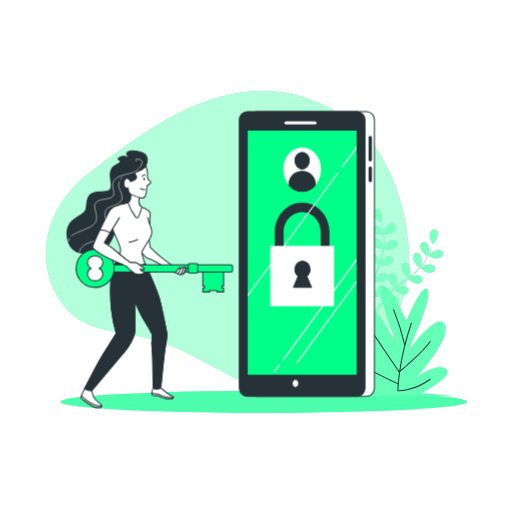
t = 0.00 s
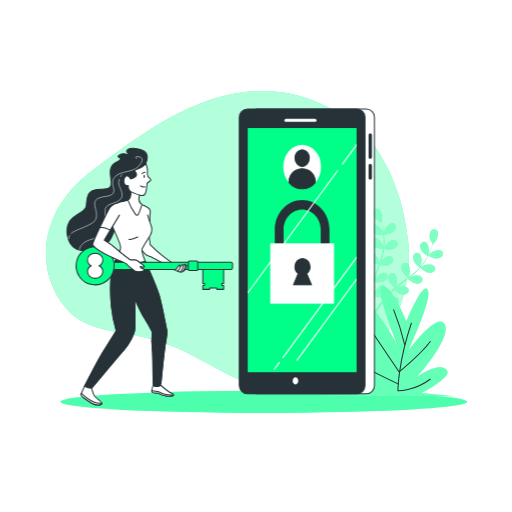
t = 0.38 s
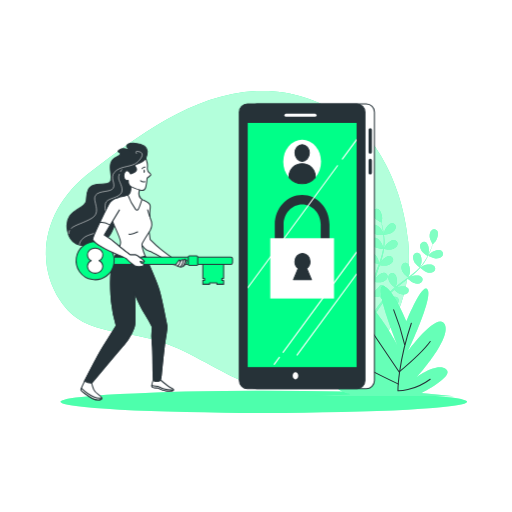
t = 1.13 s
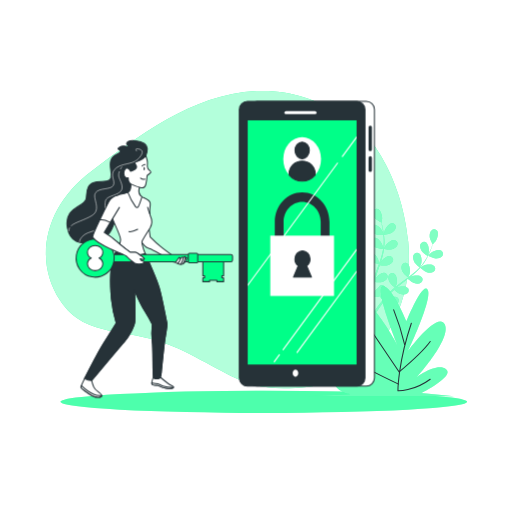
t = 1.50 s
t = 1.88 s: frame unchanged from t = 1.13 s, image omitted
t = 2.63 s: frame unchanged from t = 0.38 s, image omitted

The animated SVG that drew these frames (rendered in a browser with its animation timeline set to each time). Animation: 1 CSS @keyframes rule; one cycle of 3.00 s, repeats indefinitely.

<svg class="animated" id="freepik_stories-login" xmlns="http://www.w3.org/2000/svg" viewBox="0 0 500 500" version="1.1" xmlns:xlink="http://www.w3.org/1999/xlink" xmlns:svgjs="http://svgjs.com/svgjs"><style>svg#freepik_stories-login:not(.animated) .animable {opacity: 0;}svg#freepik_stories-login.animated #freepik--Device--inject-2 {animation: 3s Infinite  linear floating;animation-delay: 0s;}svg#freepik_stories-login.animated #freepik--Character--inject-2 {animation: 3s Infinite  linear floating;animation-delay: 0s;}            @keyframes floating {                0% {                    opacity: 1;                    transform: translateY(0px);                }                50% {                    transform: translateY(-10px);                }                100% {                    opacity: 1;                    transform: translateY(0px);                }            }        </style><g id="freepik--background-simple--inject-2" class="animable" style="transform-origin: 222.08px 234.005px;"><path d="M356.39,130.86s-40.26-44.11-104-42S134.28,133.71,89.33,167.15s-57,85.38-30.87,125.93,67.77,23.48,120.78,49.8,63.08,41.27,122.13,34.87,104-71.86,97.3-141.59S356.39,130.86,356.39,130.86Z" style="fill: #00FF88; transform-origin: 222.08px 234.005px;" id="el3om7r4ppdwx" class="animable"></path><g id="ele7cv4bnvmz"><path d="M356.39,130.86s-40.26-44.11-104-42S134.28,133.71,89.33,167.15s-57,85.38-30.87,125.93,67.77,23.48,120.78,49.8,63.08,41.27,122.13,34.87,104-71.86,97.3-141.59S356.39,130.86,356.39,130.86Z" style="fill: rgb(255, 255, 255); opacity: 0.7; transform-origin: 222.08px 234.005px;" class="animable" id="elt62gbvfc19k"></path></g></g><g id="freepik--Floor--inject-2" class="animable" style="transform-origin: 257.62px 392.44px;"><ellipse cx="257.62" cy="392.44" rx="198.52" ry="10.83" style="fill: #00FF88; transform-origin: 257.62px 392.44px;" id="ell0cukkmgbx" class="animable"></ellipse><g id="el3qy2u6zzwz3"><ellipse cx="257.62" cy="392.44" rx="198.52" ry="10.83" style="fill: rgb(255, 255, 255); opacity: 0.3; transform-origin: 257.62px 392.44px;" class="animable" id="eljnp2t1bvmd"></ellipse></g></g><g id="freepik--Plants--inject-2" class="animable" style="transform-origin: 371.97px 295.449px;"><path d="M374.94,229.2c-.06,0,.69-3.73.77-4,.86-2.66,4.1-7.3,7.23-7.29a3.71,3.71,0,0,1,3.57,4.21c-.23,2.21-2.21,4.08-4,5.17C380.41,228.6,374.94,229.2,374.94,229.2Z" style="fill: #00FF88; transform-origin: 380.74px 223.555px;" id="elcmiuk26bcy5" class="animable"></path><path d="M368.87,204.09c2.95,1.06,4.42,6.52,4.32,9.32,0,.24-.56,4-.61,4l-.06,0c.23.86.48,1.79.73,2.8.44,1.88.92,4,1.29,6.36a65.81,65.81,0,0,1,.84,7.65,48.31,48.31,0,0,1-.29,8.6.3.3,0,0,0,0,.1c.39-.83,1.54-3.13,1.65-3.3,1.54-2.34,5.88-6,8.91-5.12a3.71,3.71,0,0,1,2.32,5c-.8,2.06-3.2,3.35-5.21,3.92-2.27.65-7.33-.12-7.73-.18a64.94,64.94,0,0,1-1.86,8.56q-.7,2.46-1.52,4.92c.35-.71.68-1.34.73-1.43,1.54-2.34,5.88-6,8.91-5.13a3.7,3.7,0,0,1,2.32,5c-.8,2.07-3.2,3.35-5.21,3.93s-6.37,0-7.51-.15c-.21.62-.42,1.25-.64,1.87-1,3-2.08,6-3,8.94-.33,1-.62,2.08-.91,3.12.32-.63.59-1.16.64-1.23,1.53-2.34,5.88-6,8.9-5.13a3.72,3.72,0,0,1,2.33,5c-.8,2.06-3.21,3.35-5.22,3.92s-5.94.07-7.3-.12c-.27,1.08-.53,2.15-.74,3.2-.13.72-.3,1.41-.39,2.14s-.2,1.44-.3,2.14c-.14,1.37-.3,2.79-.4,4.13-.08.93-.14,1.82-.2,2.71.31-1,1-3.06,1.05-3.23a14.5,14.5,0,0,1,4.8-5.46,3.85,3.85,0,0,1,.41-.71,3.71,3.71,0,0,1,5.45-.86c2.38,2,1.78,7.68.69,10.26-.06.15-.95,1.72-1.52,2.7.43-.52.83-1,1.28-1.58.87-1.06,1.77-2.1,2.73-3.22l1.47-1.59c.48-.55,1.06-1.06,1.59-1.59,1.25-1.21,2.58-2.38,3.95-3.53-.94-.76-4.21-3.53-5.15-5.41s-1.61-4.51-.63-6.49a3.71,3.71,0,0,1,5.27-1.67c2.65,1.66,2.92,7.31,2.23,10,0,.17-.76,2.06-1.17,3.09.83-.68,1.65-1.37,2.51-2,2.48-1.92,5.05-3.78,7.6-5.65l2.33-1.73c-.33-.27-4.29-3.47-5.35-5.57-.93-1.87-1.61-4.51-.63-6.5a3.72,3.72,0,0,1,5.27-1.67c2.65,1.67,2.92,7.32,2.23,10-.05.21-1.08,2.93-1.38,3.61,1.71-1.28,3.4-2.56,5-3.89a64.73,64.73,0,0,0,6.2-5.78c-.15-.12-4.3-3.44-5.38-5.6-.94-1.87-1.61-4.51-.63-6.49a3.7,3.7,0,0,1,5.26-1.67c2.66,1.66,2.93,7.31,2.24,10-.05.17-.83,2.25-1.23,3.23l.16.09a47.88,47.88,0,0,0,5.09-6.84c.83-1.32,1.56-2.63,2.24-3.93-.84-.54-4.63-3-5.82-4.88s-2.09-4.3-1.34-6.38a3.71,3.71,0,0,1,5-2.24c2.83,1.36,3.71,6.95,3.32,9.72,0,.15-.4,1.66-.69,2.76.29-.59.61-1.19.88-1.76,1-2.14,1.85-4.16,2.55-6,.4-1,.73-2,1-2.83-.55-1-2.69-4.85-2.9-7s.13-4.79,1.76-6.29a3.71,3.71,0,0,1,5.51.35c1.88,2.51.09,7.87-1.53,10.16-.14.19-2.69,3-2.72,3l0-.06c-.28.85-.58,1.76-.94,2.74-.66,1.81-1.44,3.86-2.42,6a66.87,66.87,0,0,1-3.53,6.84,48.53,48.53,0,0,1-5,7l-.07.08c.78-.49,3-1.76,3.19-1.84,2.58-1.1,8.2-1.73,10.26.64a3.72,3.72,0,0,1-.82,5.46c-1.81,1.28-4.53,1-6.52.39-2.25-.71-6-4.14-6.35-4.41a64.86,64.86,0,0,1-6.27,6.11c-1.3,1.12-2.63,2.2-4,3.26.69-.39,1.31-.74,1.4-.78,2.57-1.1,8.19-1.73,10.25.64a3.71,3.71,0,0,1-.82,5.46c-1.8,1.28-4.52,1-6.51.39s-5.32-3.49-6.18-4.26l-1.57,1.21c-2.52,1.93-5,3.84-7.45,5.79-.85.69-1.66,1.4-2.48,2.1.62-.35,1.13-.64,1.22-.67,2.57-1.11,8.19-1.73,10.25.63a3.7,3.7,0,0,1-.82,5.46c-1.81,1.28-4.52,1-6.51.4s-5-3.22-6-4.13c-.81.75-1.63,1.49-2.38,2.26-.51.53-1,1-1.5,1.57s-1,1.08-1.44,1.62c-.87,1.06-1.78,2.16-2.61,3.22-.58.73-1.12,1.44-1.66,2.15.83-.69,2.51-2,2.66-2.11,2.37-1.48,7.83-2.95,10.23-.93a3.72,3.72,0,0,1,0,5.53c-1.59,1.53-4.31,1.7-6.37,1.38-2.28-.36-6.4-3-6.91-3.38-.9,1.18-1.76,2.34-2.56,3.45-2.77,3.83-4.93,7.12-6.41,9.45l-.15.23-1.92-.93c.1-.15.2-.29.3-.45,1.55-2.32,3.81-5.6,6.69-9.41.91-1.2,1.9-2.47,2.93-3.77a40,40,0,0,1-3-3.68c-2.21.86-6.8.9-7.39.9-.09,1.48-.17,2.92-.23,4.28-.2,4.73-.18,8.67-.13,11.42v.33l-2.11-1c0-2.73.11-6.44.39-10.81.09-1.51.22-3.12.37-4.76-.59-.15-5.36-1.38-7.16-2.82-1.63-1.3-3.35-3.42-3.29-5.63a3.7,3.7,0,0,1,4.08-3.72c3.11.4,5.71,5.42,6.23,8.17,0,.16.16,2,.22,3.1.07-.68.12-1.33.19-2,.14-1.37.32-2.74.51-4.21.11-.7.23-1.41.34-2.13s.3-1.46.45-2.2c.38-1.7.84-3.41,1.35-5.12-1.2-.13-5.45-.63-7.28-1.67s-3.83-2.88-4.1-5.07a3.7,3.7,0,0,1,3.47-4.3c3.13-.08,6.47,4.49,7.39,7.13.06.17.51,2.14.73,3.23.32-1,.62-2.06,1-3.08,1-3,2.13-5.94,3.23-8.91.34-.91.66-1.82,1-2.72-.43,0-5.5-.53-7.54-1.7-1.81-1-3.83-2.88-4.11-5.07a3.72,3.72,0,0,1,3.47-4.3c3.14-.08,6.48,4.49,7.4,7.13.07.2.71,3,.84,3.77.72-2,1.43-4,2-6a64.85,64.85,0,0,0,2-8.24c-.2,0-5.5-.5-7.58-1.7-1.82-1-3.84-2.88-4.11-5.07a3.72,3.72,0,0,1,3.47-4.3c3.13-.07,6.47,4.49,7.39,7.13.06.18.55,2.34.76,3.37h.18a47.86,47.86,0,0,0,.48-8.51c0-1.57-.15-3.06-.3-4.52-1,0-5.54,0-7.54-.86s-4.13-2.44-4.65-4.59a3.71,3.71,0,0,1,3-4.65c3.11-.42,6.93,3.75,8.14,6.28.06.14.58,1.61.93,2.68-.07-.65-.14-1.33-.23-1.95-.31-2.35-.75-4.49-1.15-6.37-.24-1.07-.47-2-.7-2.93-1-.5-4.92-2.56-6.27-4.23s-2.53-4.06-2-6.21A3.71,3.71,0,0,1,368.87,204.09Z" style="fill: #00FF88; transform-origin: 389.517px 255.664px;" id="el3vilszgls7" class="animable"></path><path d="M425.55,252.42c-2.45-.1-7.35-2.61-7.35-2.62s2.63-2.72,2.82-2.87c2.19-1.75,7.45-3.83,10.06-2.1a3.72,3.72,0,0,1,.65,5.49C430.33,252,427.64,252.5,425.55,252.42Z" style="fill: #00FF88; transform-origin: 425.426px 248.304px;" id="elyj2kz606lub" class="animable"></path><g id="elv9bjjtxifm8"><g style="opacity: 0.5; transform-origin: 391.986px 255.664px;" class="animable" id="el6xdzfhmvexb"><path d="M374.94,229.2c-.06,0,.69-3.73.77-4,.86-2.66,4.1-7.3,7.23-7.29a3.71,3.71,0,0,1,3.57,4.21c-.23,2.21-2.21,4.08-4,5.17C380.41,228.6,374.94,229.2,374.94,229.2Z" style="fill: rgb(255, 255, 255); transform-origin: 380.74px 223.555px;" id="el6uxkkhydhql" class="animable"></path><path d="M368.87,204.09c2.95,1.06,4.42,6.52,4.32,9.32,0,.24-.56,4-.61,4l-.06,0c.23.86.48,1.79.73,2.8.44,1.88.92,4,1.29,6.36a65.81,65.81,0,0,1,.84,7.65,48.31,48.31,0,0,1-.29,8.6.3.3,0,0,0,0,.1c.39-.83,1.54-3.13,1.65-3.3,1.54-2.34,5.88-6,8.91-5.12a3.71,3.71,0,0,1,2.32,5c-.8,2.06-3.2,3.35-5.21,3.92-2.27.65-7.33-.12-7.73-.18a64.94,64.94,0,0,1-1.86,8.56q-.7,2.46-1.52,4.92c.35-.71.68-1.34.73-1.43,1.54-2.34,5.88-6,8.91-5.13a3.7,3.7,0,0,1,2.32,5c-.8,2.07-3.2,3.35-5.21,3.93s-6.37,0-7.51-.15c-.21.62-.42,1.25-.64,1.87-1,3-2.08,6-3,8.94-.33,1-.62,2.08-.91,3.12.32-.63.59-1.16.64-1.23,1.53-2.34,5.88-6,8.9-5.13a3.72,3.72,0,0,1,2.33,5c-.8,2.06-3.21,3.35-5.22,3.92s-5.94.07-7.3-.12c-.27,1.08-.53,2.15-.74,3.2-.13.72-.3,1.41-.39,2.14s-.2,1.44-.3,2.14c-.14,1.37-.3,2.79-.4,4.13-.08.93-.14,1.82-.2,2.71.31-1,1-3.06,1.05-3.23a14.5,14.5,0,0,1,4.8-5.46,3.85,3.85,0,0,1,.41-.71,3.71,3.71,0,0,1,5.45-.86c2.38,2,1.78,7.68.69,10.26-.06.15-.95,1.72-1.52,2.7.43-.52.83-1,1.28-1.58.87-1.06,1.77-2.1,2.73-3.22l1.47-1.59c.48-.55,1.06-1.06,1.59-1.59,1.25-1.21,2.58-2.38,3.95-3.53-.94-.76-4.21-3.53-5.15-5.41s-1.61-4.51-.63-6.49a3.71,3.71,0,0,1,5.27-1.67c2.65,1.66,2.92,7.31,2.23,10,0,.17-.76,2.06-1.17,3.09.83-.68,1.65-1.37,2.51-2,2.48-1.92,5.05-3.78,7.6-5.65l2.33-1.73c-.33-.27-4.29-3.47-5.35-5.57-.93-1.87-1.61-4.51-.63-6.5a3.72,3.72,0,0,1,5.27-1.67c2.65,1.67,2.92,7.32,2.23,10-.05.21-1.08,2.93-1.38,3.61,1.71-1.28,3.4-2.56,5-3.89a64.73,64.73,0,0,0,6.2-5.78c-.15-.12-4.3-3.44-5.38-5.6-.94-1.87-1.61-4.51-.63-6.49a3.7,3.7,0,0,1,5.26-1.67c2.66,1.66,2.93,7.31,2.24,10-.05.17-.83,2.25-1.23,3.23l.16.09a47.88,47.88,0,0,0,5.09-6.84c.83-1.32,1.56-2.63,2.24-3.93-.84-.54-4.63-3-5.82-4.88s-2.09-4.3-1.34-6.38a3.71,3.71,0,0,1,5-2.24c2.83,1.36,3.71,6.95,3.32,9.72,0,.15-.4,1.66-.69,2.76.29-.59.61-1.19.88-1.76,1-2.14,1.85-4.16,2.55-6,.4-1,.73-2,1-2.83-.55-1-2.69-4.85-2.9-7s.13-4.79,1.76-6.29a3.71,3.71,0,0,1,5.51.35c1.88,2.51.09,7.87-1.53,10.16-.14.19-2.69,3-2.72,3l0-.06c-.28.85-.58,1.76-.94,2.74-.66,1.81-1.44,3.86-2.42,6a66.87,66.87,0,0,1-3.53,6.84,48.53,48.53,0,0,1-5,7l-.07.08c.78-.49,3-1.76,3.19-1.84,2.58-1.1,8.2-1.73,10.26.64a3.72,3.72,0,0,1-.82,5.46c-1.81,1.28-4.53,1-6.52.39-2.25-.71-6-4.14-6.35-4.41a64.86,64.86,0,0,1-6.27,6.11c-1.3,1.12-2.63,2.2-4,3.26.69-.39,1.31-.74,1.4-.78,2.57-1.1,8.19-1.73,10.25.64a3.71,3.71,0,0,1-.82,5.46c-1.8,1.28-4.52,1-6.51.39s-5.32-3.49-6.18-4.26l-1.57,1.21c-2.52,1.93-5,3.84-7.45,5.79-.85.69-1.66,1.4-2.48,2.1.62-.35,1.13-.64,1.22-.67,2.57-1.11,8.19-1.73,10.25.63a3.7,3.7,0,0,1-.82,5.46c-1.81,1.28-4.52,1-6.51.4s-5-3.22-6-4.13c-.81.75-1.63,1.49-2.38,2.26-.51.53-1,1-1.5,1.57s-1,1.08-1.44,1.62c-.87,1.06-1.78,2.16-2.61,3.22-.58.73-1.12,1.44-1.66,2.15.83-.69,2.51-2,2.66-2.11,2.37-1.48,7.83-2.95,10.23-.93a3.72,3.72,0,0,1,0,5.53c-1.59,1.53-4.31,1.7-6.37,1.38-2.28-.36-6.4-3-6.91-3.38-.9,1.18-1.76,2.34-2.56,3.45-2.77,3.83-4.93,7.12-6.41,9.45l-.15.23-1.92-.93c.1-.15.2-.29.3-.45,1.55-2.32,3.81-5.6,6.69-9.41.91-1.2,1.9-2.47,2.93-3.77a40,40,0,0,1-3-3.68c-2.21.86-6.8.9-7.39.9-.09,1.48-.17,2.92-.23,4.28-.2,4.73-.18,8.67-.13,11.42v.33l-2.11-1c0-2.73.11-6.44.39-10.81.09-1.51.22-3.12.37-4.76-.59-.15-5.36-1.38-7.16-2.82-1.63-1.3-3.35-3.42-3.29-5.63a3.7,3.7,0,0,1,4.08-3.72c3.11.4,5.71,5.42,6.23,8.17,0,.16.16,2,.22,3.1.07-.68.12-1.33.19-2,.14-1.37.32-2.74.51-4.21.11-.7.23-1.41.34-2.13s.3-1.46.45-2.2c.38-1.7.84-3.41,1.35-5.12-1.2-.13-5.45-.63-7.28-1.67s-3.83-2.88-4.1-5.07a3.7,3.7,0,0,1,3.47-4.3c3.13-.08,6.47,4.49,7.39,7.13.06.17.51,2.14.73,3.23.32-1,.62-2.06,1-3.08,1-3,2.13-5.94,3.23-8.91.34-.91.66-1.82,1-2.72-.43,0-5.5-.53-7.54-1.7-1.81-1-3.83-2.88-4.11-5.07a3.72,3.72,0,0,1,3.47-4.3c3.14-.08,6.48,4.49,7.4,7.13.07.2.71,3,.84,3.77.72-2,1.43-4,2-6a64.85,64.85,0,0,0,2-8.24c-.2,0-5.5-.5-7.58-1.7-1.82-1-3.84-2.88-4.11-5.07a3.72,3.72,0,0,1,3.47-4.3c3.13-.07,6.47,4.49,7.39,7.13.06.18.55,2.34.76,3.37h.18a47.86,47.86,0,0,0,.48-8.51c0-1.57-.15-3.06-.3-4.52-1,0-5.54,0-7.54-.86s-4.13-2.44-4.65-4.59a3.71,3.71,0,0,1,3-4.65c3.11-.42,6.93,3.75,8.14,6.28.06.14.58,1.61.93,2.68-.07-.65-.14-1.33-.23-1.95-.31-2.35-.75-4.49-1.15-6.37-.24-1.07-.47-2-.7-2.93-1-.5-4.92-2.56-6.27-4.23s-2.53-4.06-2-6.21A3.71,3.71,0,0,1,368.87,204.09Z" style="fill: rgb(255, 255, 255); transform-origin: 389.517px 255.664px;" id="el8b5u9e08lrl" class="animable"></path><path d="M425.55,252.42c-2.45-.1-7.35-2.61-7.35-2.62s2.63-2.72,2.82-2.87c2.19-1.75,7.45-3.83,10.06-2.1a3.72,3.72,0,0,1,.65,5.49C430.33,252,427.64,252.5,425.55,252.42Z" style="fill: rgb(255, 255, 255); transform-origin: 425.426px 248.304px;" id="elkkq323bmjs" class="animable"></path></g></g><path d="M396.94,313.78s-14.87-35.85-23.19-34.29S388,336.63,388,336.63s-26.16-49.35-44-49.35,6.54,54.55,29.13,72.73c0,0-35.67-38.44-56.48-30.13s41.62,47.27,41.62,47.27-36.27-11.43-32.11-2.6,15.46,10.39,15.46,10.39l-41,2.08H443.32l-32.11-3.12s33.3-16.62,24.38-23.37-28.54,7.79-28.54,7.79,33.89-37.4,27.35-51.43-35.68,25.46-35.68,25.46,23.79-50.39,19-59.22S396.94,313.78,396.94,313.78Z" style="fill: #00FF88; transform-origin: 371.97px 333.23px;" id="elgi8ldyctgn9" class="animable"></path><g id="elp0fd8wplea"><path d="M396.94,313.78s-14.87-35.85-23.19-34.29S388,336.63,388,336.63s-26.16-49.35-44-49.35,6.54,54.55,29.13,72.73c0,0-35.67-38.44-56.48-30.13s41.62,47.27,41.62,47.27-36.27-11.43-32.11-2.6,15.46,10.39,15.46,10.39l-41,2.08H443.32l-32.11-3.12s33.3-16.62,24.38-23.37-28.54,7.79-28.54,7.79,33.89-37.4,27.35-51.43-35.68,25.46-35.68,25.46,23.79-50.39,19-59.22S396.94,313.78,396.94,313.78Z" style="fill: rgb(255, 255, 255); opacity: 0.4; transform-origin: 371.97px 333.23px;" class="animable" id="eluo6v3ol5e4"></path></g><path d="M401.7,315.66c-13.09,38.65-13.09,66-13.09,66s15.46.59,31.52-11.3" style="fill: none; stroke: rgb(38, 50, 56); stroke-linecap: round; stroke-linejoin: round; transform-origin: 404.37px 348.662px;" id="elpy7auirsq4" class="animable"></path><path d="M395.16,336.48a232.51,232.51,0,0,0-10.71-33.9" style="fill: none; stroke: rgb(38, 50, 56); stroke-linecap: round; stroke-linejoin: round; transform-origin: 389.805px 319.53px;" id="elijkwbv68n8r" class="animable"></path><path d="M356.51,313.88l33.29,49.35s22.6-19,30.33-29.73" style="fill: none; stroke: rgb(38, 50, 56); stroke-linecap: round; stroke-linejoin: round; transform-origin: 388.32px 338.555px;" id="elobpa5nz2zb9" class="animable"></path><path d="M389.21,375.13S354.13,358.48,339.86,349" style="fill: none; stroke: rgb(38, 50, 56); stroke-linecap: round; stroke-linejoin: round; transform-origin: 364.535px 362.065px;" id="el2g8cmbaiaui" class="animable"></path></g><g id="freepik--Device--inject-2" class="animable" style="transform-origin: 299.675px 248.01px;"><rect x="242.96" y="109" width="122.68" height="278.02" rx="7.92" style="fill: rgb(255, 255, 255); stroke: rgb(38, 50, 56); stroke-linecap: round; stroke-linejoin: round; transform-origin: 304.3px 248.01px;" id="elw7kvgk50tt" class="animable"></rect><path d="M361.54,157.67a1.63,1.63,0,0,1-1.63-1.63V134.19a1.64,1.64,0,0,1,3.27,0V156A1.64,1.64,0,0,1,361.54,157.67Z" style="fill: rgb(38, 50, 56); transform-origin: 361.545px 145.174px;" id="el6989ld0krpt" class="animable"></path><path d="M361.54,177.91a1.63,1.63,0,0,1-1.63-1.63V164.07a1.64,1.64,0,0,1,3.27,0v12.21A1.64,1.64,0,0,1,361.54,177.91Z" style="fill: rgb(38, 50, 56); transform-origin: 361.545px 170.234px;" id="elawncg6dcn4" class="animable"></path><rect x="233.71" y="109" width="122.68" height="278.02" rx="7.92" style="fill: rgb(38, 50, 56); stroke: rgb(38, 50, 56); stroke-linecap: round; stroke-linejoin: round; transform-origin: 295.05px 248.01px;" id="ela6sxssvgt2" class="animable"></rect><rect x="241.88" y="127.51" width="106.34" height="238.46" style="fill: #00FF88; transform-origin: 295.05px 246.74px;" id="el54tdz6rrqo4" class="animable"></rect><line x1="279.26" y1="119.89" x2="307.57" y2="119.89" style="fill: none; stroke: rgb(255, 255, 255); stroke-linecap: round; stroke-linejoin: round; stroke-width: 3px; transform-origin: 293.415px 119.89px;" id="elk0zvh7n2qfb" class="animable"></line><path d="M291.24,374.41c0,1.95-1.22,3.53-2.73,3.53s-2.72-1.58-2.72-3.53,1.22-3.54,2.72-3.54S291.24,372.45,291.24,374.41Z" style="fill: rgb(255, 255, 255); transform-origin: 288.515px 374.405px;" id="eloy82s4x0ovc" class="animable"></path><ellipse cx="295.05" cy="165.35" rx="18.44" ry="21.5" style="fill: rgb(255, 255, 255); transform-origin: 295.05px 165.35px;" id="el8z646qod4xy" class="animable"></ellipse><ellipse cx="295.05" cy="156.91" rx="7" ry="8.17" style="fill: rgb(38, 50, 56); stroke: rgb(38, 50, 56); stroke-linecap: round; stroke-linejoin: round; transform-origin: 295.05px 156.91px;" id="ellwtjghronbm" class="animable"></ellipse><path d="M295.05,167.25c-7,0-12.73,5.37-12.73,12a11.14,11.14,0,0,0,.17,1.84,16.54,16.54,0,0,0,25.12,0,12.34,12.34,0,0,0,.16-1.84C307.77,172.62,302.07,167.25,295.05,167.25Z" style="fill: rgb(38, 50, 56); stroke: rgb(38, 50, 56); stroke-linecap: round; stroke-linejoin: round; transform-origin: 295.045px 177.059px;" id="elxerfroqpmhi" class="animable"></path><path d="M317.47,259H272.63a4.48,4.48,0,0,1-4.3-4.65V226.67c0-15.95,12-28.93,26.72-28.93s26.71,13,26.71,28.93v27.66A4.48,4.48,0,0,1,317.47,259Zm-40.55-9.3h36.25v-23c0-10.82-8.13-19.63-18.12-19.63s-18.13,8.81-18.13,19.63Z" style="fill: rgb(38, 50, 56); transform-origin: 295.045px 228.37px;" id="eltzcemwqpqg" class="animable"></path><rect x="263.92" y="240.11" width="62.26" height="58.9" style="fill: rgb(255, 255, 255); transform-origin: 295.05px 269.56px;" id="els5412z13kcs" class="animable"></rect><path d="M304.12,280.66l-4.62-11.11a8.19,8.19,0,0,0,3.25-6.62c0-4.43-3.31-8-7.4-8s-7.39,3.58-7.39,8a8.18,8.18,0,0,0,3.24,6.62l-4.61,11.11Z" style="fill: rgb(38, 50, 56); stroke: rgb(38, 50, 56); stroke-linecap: round; stroke-linejoin: round; transform-origin: 295.355px 267.795px;" id="ela05xj7b3n1d" class="animable"></path><path d="M276.08,351.94a.57.57,0,0,0,.33.11.52.52,0,0,0,.43-.23l71.38-97.09v-1.84L276,351.18A.54.54,0,0,0,276.08,351.94Z" style="fill: rgb(255, 255, 255); transform-origin: 312.05px 302.47px;" id="els5ehkos5ru" class="animable"></path><path d="M333.86,162.49a.54.54,0,0,0,.12.76.55.55,0,0,0,.76-.12l13.48-18.33V143Z" style="fill: rgb(255, 255, 255); transform-origin: 340.987px 153.176px;" id="eliqbooqvveed" class="animable"></path><path d="M241.88,289.46,330,169.63a.54.54,0,0,0-.88-.64l-87.2,118.63Z" style="fill: rgb(255, 255, 255); transform-origin: 285.992px 229.113px;" id="elul70kaug26" class="animable"></path><path d="M267.8,363.76a.57.57,0,0,0,.44-.22l5-6.76a.54.54,0,0,0-.12-.76.55.55,0,0,0-.76.12l-5,6.75a.54.54,0,0,0,.11.76A.51.51,0,0,0,267.8,363.76Z" style="fill: rgb(255, 255, 255); transform-origin: 270.298px 359.839px;" id="eldpd20dk3yr4" class="animable"></path><path d="M348.22,274.17l-58.6,79.71a.54.54,0,0,0,.44.86.53.53,0,0,0,.44-.22L348.22,276Z" style="fill: rgb(255, 255, 255); transform-origin: 318.867px 314.455px;" id="elg0etiiqhizr" class="animable"></path></g><g id="freepik--Character--inject-2" class="animable" style="transform-origin: 146.198px 272.618px;"><path d="M142.41,162.14a15.89,15.89,0,0,0,1.4-7c0-4.47-5.41-7.06-11.77-7.77s-9.18,1.88-8.24,3.53a15.4,15.4,0,0,0,3.53,3.53s-6.36-3.53-10.6-.7,1.89,1.65.71,4.47-7.77,1.65-9.42,9.18,3.06,15.07-1.18,18.37-17-1.18-20.72,7.06,1.56,11.9-7.38,17.08-15.46,10.24-12.87,22.95S76.94,250,93.66,245.51s15.54-14.6,21-25,13.9-8.24,16.49-14.13-.71-12.95-.47-18.37,5.65-6.59,7.77-13S142.41,162.14,142.41,162.14Z" style="fill: rgb(38, 50, 56); stroke: rgb(38, 50, 56); stroke-linecap: round; stroke-linejoin: round; transform-origin: 104.557px 197.231px;" id="elkn8zbwqzmfn" class="animable"></path><path d="M67.82,232.6a6.26,6.26,0,0,0-.65,2.85" style="fill: none; stroke: rgb(255, 255, 255); stroke-linecap: round; stroke-linejoin: round; stroke-width: 0.5px; transform-origin: 67.4948px 234.025px;" id="ellia4vwhs14" class="animable"></path><path d="M133.37,157.47s-2.94-3.4,2.72-1.82c7.13,2-1.24,10.25-4.46,11.91-6.46,3.31-15,2.25-20,8.27-4.54,5.44,1.59,11.11-1.13,15.42s-13.61,1.81-17.23,7,6.57,16.33-3.86,22.45c-7.54,4.43-15.8,6.13-19.79,9.64" style="fill: none; stroke: rgb(255, 255, 255); stroke-linecap: round; stroke-linejoin: round; stroke-width: 0.5px; transform-origin: 104.254px 192.786px;" id="els4hm586t9tq" class="animable"></path><path d="M116.46,177.59a8.17,8.17,0,0,0-.54,4.59c.9,3.85,6.12,11.11,1.36,15.19S104.35,201.22,103,206s1.36,17.91-3.17,24-13.38,5.67-18.14,9.75-4.08,6.35-4.08,6.35" style="fill: none; stroke: rgb(255, 255, 255); stroke-linecap: round; stroke-linejoin: round; stroke-width: 0.5px; transform-origin: 98.4162px 211.845px;" id="elhbdy1uhsr4m" class="animable"></path><path d="M118.86,173.11a19.93,19.93,0,0,0-1.14,1.81" style="fill: none; stroke: rgb(255, 255, 255); stroke-linecap: round; stroke-linejoin: round; stroke-width: 0.5px; transform-origin: 118.29px 174.015px;" id="elojn1nmi4ntm" class="animable"></path><path d="M145.46,232.24l1.15,9s6,6,10.41,9.71,15.71,11.56,15.71,11.56L167,264.14s-18.73-11.1-22.43-12-6.47-6.24-7.62-7.86S142.45,230.62,145.46,232.24Z" style="fill: rgb(255, 255, 255); stroke: rgb(38, 50, 56); stroke-linecap: round; stroke-linejoin: round; transform-origin: 154.774px 248.115px;" id="el793cfd4wtgu" class="animable"></path><path d="M156.9,378.67s5.66,4.78,8,6.38,5.07,2.32,4.64,3.19-1.6,1.74-7.11,1-7.1-2.61-8.12-2.9-3.48.44-5.36-.72,1.1-8.07,1.1-8.07A5.38,5.38,0,0,0,156.9,378.67Z" style="fill: rgb(255, 255, 255); stroke: rgb(38, 50, 56); stroke-linecap: round; stroke-linejoin: round; transform-origin: 158.956px 383.535px;" id="elwrm3ys8vzv9" class="animable"></path><path d="M169.52,388.24a.74.74,0,0,0,0-.14,25.77,25.77,0,0,1-9.46-.89c-3.56-.84-4.61-2.73-8-2.73a11.62,11.62,0,0,1-3.91-.64,2.06,2.06,0,0,0,.71,1.79c1.88,1.16,4.35.43,5.36.72s2.61,2.18,8.12,2.9S169.08,389.11,169.52,388.24Z" style="fill: rgb(255, 255, 255); stroke: rgb(38, 50, 56); stroke-linecap: round; stroke-linejoin: round; transform-origin: 158.831px 386.679px;" id="elkeyacyl1j0f" class="animable"></path><path d="M127.27,185.4s1.09,7.34-.31,10.3-5.78,3.28-9.52,3.91-12.33,3.9-11.4,12.33,11.71,26.69,11.71,31.84-3.28,7.8-6.87,17.79-3.12,28.57-2,40.59a126.9,126.9,0,0,0,4.68,23.41s-9,14.52-13,20.76-18,33.41-18,33.41,0,.93,2.18,1.56a13.68,13.68,0,0,0,4.69.31s26.84-32.31,31.84-37.77,9.68-15,10.3-19.36-.15-31.06-.15-31.06,5.61,13.42,10,20.29a144.23,144.23,0,0,1,7.32,13,78.58,78.58,0,0,0,0,17c1.09,7.8.17,32.86,1.26,34.89s5.32,1.18,6.26.25,1.38-7,1.38-7,1.87-19,3-27.94,3-16.55,2.35-18.58-4.53-23.73-7.5-34-12-29.5-14-34.49-3.13-9.53-2.81-11.09,6.4-10.92,8-13.42a12.34,12.34,0,0,0,.31-11.08c-1.87-4.06,0-9.53-.31-12.8s-5.15-4.69-7.65-5.93-3.44-4.06-3.44-6.4A18,18,0,0,1,137,190.4S129.3,185.4,127.27,185.4Z" style="fill: rgb(255, 255, 255); stroke: rgb(38, 50, 56); stroke-linecap: round; stroke-linejoin: round; transform-origin: 122.842px 283.544px;" id="elfbtcmcccajo" class="animable"></path><path d="M146.19,218.79a51.51,51.51,0,0,1-2.05-6.41" style="fill: none; stroke: rgb(38, 50, 56); stroke-linecap: round; stroke-linejoin: round; transform-origin: 145.165px 215.585px;" id="elo7dq6od5oln" class="animable"></path><path d="M125.92,236.17s2.82.62,8.47-2.2" style="fill: none; stroke: rgb(38, 50, 56); stroke-linecap: round; stroke-linejoin: round; transform-origin: 130.155px 235.099px;" id="elz76bwvlw8e" class="animable"></path><path d="M155.52,291.23c-2.83-9.84-11.22-27.81-13.73-33.74-12,4.5-23.22.66-28.49-1.82-.76,1.66-1.58,3.58-2.42,5.9-3.59,10-3.12,28.57-2,40.59a126.9,126.9,0,0,0,4.68,23.41s-9,14.52-13,20.76-18,33.41-18,33.41,0,.93,2.18,1.56a13.68,13.68,0,0,0,4.69.31s26.84-32.31,31.84-37.77,9.68-15,10.3-19.36-.15-31.06-.15-31.06,5.61,13.42,10,20.29a144.23,144.23,0,0,1,7.32,13,78.58,78.58,0,0,0,0,17c1.09,7.8.17,32.86,1.26,34.89s5.32,1.18,6.26.25,1.38-7,1.38-7,1.87-19,3-27.94,3-16.55,2.35-18.58S158.49,301.53,155.52,291.23Z" style="fill: rgb(38, 50, 56); stroke: rgb(38, 50, 56); stroke-linecap: round; stroke-linejoin: round; transform-origin: 122.842px 318.679px;" id="el9puxewn0na5" class="animable"></path><polygon points="216.66 281.32 216.66 279.28 218.37 279.28 218.37 263.26 216.66 263.26 199.78 263.26 198.07 263.26 198.07 279.28 199.78 279.28 199.78 281.32 198.06 281.32 198.06 285.04 204.65 285.04 204.65 283.79 211.79 283.79 211.79 285.04 218.38 285.04 218.38 281.32 216.66 281.32" style="fill: #00FF88; stroke: rgb(38, 50, 56); stroke-linecap: round; stroke-linejoin: round; transform-origin: 208.22px 274.15px;" id="elml5lmy4iw8h" class="animable"></polygon><path d="M107.56,258.47H225.32a1.78,1.78,0,0,1,1.78,1.78v3.58a1.78,1.78,0,0,1-1.78,1.78H107.56a0,0,0,0,1,0,0v-7.15A0,0,0,0,1,107.56,258.47Z" style="fill: #00FF88; stroke: rgb(38, 50, 56); stroke-linecap: round; stroke-linejoin: round; transform-origin: 167.33px 262.035px;" id="elrw14g5tck08" class="animable"></path><rect x="183.92" y="257.4" width="9.15" height="9.29" rx="0.99" style="fill: #00FF88; stroke: rgb(38, 50, 56); stroke-linecap: round; stroke-linejoin: round; transform-origin: 188.495px 262.045px;" id="elppmyzscn9s9" class="animable"></rect><g id="elk9e3jq3how"><circle cx="92.9" cy="262.04" r="18.59" style="fill: #00FF88; stroke: rgb(38, 50, 56); stroke-linecap: round; stroke-linejoin: round; transform-origin: 92.9px 262.04px; transform: rotate(-80.7deg);" class="animable" id="el0jeeqmi7elii"></circle></g><path d="M96.72,262a6.5,6.5,0,0,0,3.69-5.68c0-3.65-3.36-6.61-7.51-6.61s-7.51,3-7.51,6.61A6.48,6.48,0,0,0,89.08,262a6.51,6.51,0,0,0-3.69,5.69c0,3.65,3.36,6.61,7.51,6.61s7.51-3,7.51-6.61A6.53,6.53,0,0,0,96.72,262Z" style="fill: rgb(255, 255, 255); stroke: rgb(38, 50, 56); stroke-linecap: round; stroke-linejoin: round; transform-origin: 92.9px 262.005px;" id="elxdnr24t2ng" class="animable"></path><path d="M169.06,265.77s5.82,2.46,7.62,2.46,3.88-1.81,4.91-4,1-3.23.39-2.71l-1.29,1s1-2.19-.13-1.93a3.16,3.16,0,0,0-1.81,1.55s-.13-1.94-1.16-1a11.84,11.84,0,0,0-1.81,2.07s-.13-2.45-.78-1.81-3.09,4.13-3.09,4.13Z" style="fill: rgb(255, 255, 255); stroke: rgb(38, 50, 56); stroke-linecap: round; stroke-linejoin: round; transform-origin: 175.734px 264.399px;" id="eljojpnjwst9s" class="animable"></path><path d="M175.78,263.19s-.39,3.1-2.32,3.62" style="fill: rgb(255, 255, 255); stroke: rgb(38, 50, 56); stroke-linecap: round; stroke-linejoin: round; transform-origin: 174.62px 265px;" id="elat6nhsowgc" class="animable"></path><path d="M178.75,262.16s-1,4.9-2.58,5.68" style="fill: rgb(255, 255, 255); stroke: rgb(38, 50, 56); stroke-linecap: round; stroke-linejoin: round; transform-origin: 177.46px 265px;" id="el1yphiiks7r3" class="animable"></path><path d="M180.69,262.54a27.87,27.87,0,0,1-2.07,5.17" style="fill: rgb(255, 255, 255); stroke: rgb(38, 50, 56); stroke-linecap: round; stroke-linejoin: round; transform-origin: 179.655px 265.125px;" id="eln9uj320ice" class="animable"></path><path d="M138.66,202.22a7.1,7.1,0,0,1-3.12-6.2A18,18,0,0,1,137,190.4s-7.65-5-9.68-5c0,0,1.09,7.34-.31,10.3a4.7,4.7,0,0,1-2.13,2.12,59.62,59.62,0,0,0,7.45,14C135.14,215.35,136.51,207.91,138.66,202.22Z" style="fill: rgb(255, 255, 255); stroke: rgb(38, 50, 56); stroke-linecap: round; stroke-linejoin: round; transform-origin: 131.77px 199.067px;" id="elkagps8l8s4" class="animable"></path><path d="M115.05,200.62a12.49,12.49,0,0,0-9,6.59c-3.08,5.94-16.54,32.9-15.39,34.51,6.54,9.2,30.33,15.82,32.75,18.24a55,55,0,0,0,7.93,6.85c2.42,1.54,7.25.88,8.13.44s1.54-2.42,0-2.42a2.57,2.57,0,0,1-2.54-2c-.22-.88,2.42.88,3.74.22s-2.95-3.07-4.27-4.17-2.42-2.63-4.18-2.63-5.07,0-5.07,0-8.1-5.87-13-10.24a74.37,74.37,0,0,0-12.41-9.06l14.85-24.43" style="fill: rgb(255, 255, 255); stroke: rgb(38, 50, 56); stroke-linecap: round; stroke-linejoin: round; transform-origin: 115.755px 234.197px;" id="el8qm1345t8p6" class="animable"></path><path d="M136.39,258.89c-1.32-1.1-2.42-2.63-4.18-2.63s-5.07,0-5.07,0-8.1-5.87-13-10.24a74.37,74.37,0,0,0-12.41-9.06l5.94-9.78a19.87,19.87,0,0,0-10.06-2.87c-4,8.34-7.59,16.58-7,17.45,6.54,9.2,30.33,15.82,32.75,18.24a55,55,0,0,0,7.93,6.85c2.42,1.54,7.25.88,8.13.44s1.54-2.42,0-2.42a2.57,2.57,0,0,1-2.54-2c-.22-.88,2.42.88,3.74.22S137.71,260,136.39,258.89Z" style="fill: rgb(255, 255, 255); stroke: rgb(38, 50, 56); stroke-linecap: round; stroke-linejoin: round; transform-origin: 115.709px 246.062px;" id="el406bhg14xw9" class="animable"></path><path d="M144.44,174.63c-.78-1.56-.78-2.81-.47-5s-1.56-7.5-1.56-7.5l0,0c-1.91,3.3-7.43,5.26-9.87,6-2.69.82,1.24,2.68.82,5.17s-5.79,3.93-5.79,3.93S126,174,123.82,174s-3.73,5-2.49,7.65a3.54,3.54,0,0,0,3.91,2.05s-.15,4.69,2.81,6.09a55,55,0,0,0,9.84,3.59c1.87.31,3.74-.62,4.52-3.43a64.2,64.2,0,0,0,1.25-8.59,20.09,20.09,0,0,0,3.59-3C148,177.28,145.22,176.19,144.44,174.63Z" style="fill: rgb(255, 255, 255); stroke: rgb(38, 50, 56); stroke-linecap: round; stroke-linejoin: round; transform-origin: 134.133px 177.783px;" id="elp08y184a7le" class="animable"></path><path d="M141.4,174.7c0,.86-.28,1.55-.62,1.55s-.62-.69-.62-1.55.28-1.55.62-1.55S141.4,173.84,141.4,174.7Z" style="fill: rgb(38, 50, 56); transform-origin: 140.78px 174.7px;" id="elzjldokawvf" class="animable"></path><path d="M138.71,172.12s1.66-1.87,2.9-1.45" style="fill: none; stroke: rgb(38, 50, 56); stroke-linecap: round; stroke-linejoin: round; transform-origin: 140.16px 171.364px;" id="el6g5d0ijal1w" class="animable"></path><path d="M141.61,184.94a4.5,4.5,0,0,1-4.35-1" style="fill: none; stroke: rgb(38, 50, 56); stroke-linecap: round; stroke-linejoin: round; transform-origin: 139.435px 184.536px;" id="ela7uw113en0i" class="animable"></path><path d="M82.63,379.74s-3.73,7.48-3.59,8.5,7.54,6.38,11,8.26,9.72,2.18,9.28-.43-6.38-4.35-7.83-8.27a63.38,63.38,0,0,1-2-6.19A12.82,12.82,0,0,1,82.63,379.74Z" style="fill: rgb(255, 255, 255); stroke: rgb(38, 50, 56); stroke-linecap: round; stroke-linejoin: round; transform-origin: 89.1891px 388.855px;" id="el3e72ikin7r4" class="animable"></path><path d="M99.34,396.11A14.61,14.61,0,0,1,91.51,395c-5.37-2.33-10.57-7.09-12-8.44a5.36,5.36,0,0,0-.48,1.71c.15,1,7.54,6.38,11,8.26S99.7,398.67,99.34,396.11Z" style="fill: rgb(255, 255, 255); stroke: rgb(38, 50, 56); stroke-linecap: round; stroke-linejoin: round; transform-origin: 89.1925px 392.273px;" id="elkv1bkcsw1kr" class="animable"></path></g><defs>     <filter id="active" height="200%">         <feMorphology in="SourceAlpha" result="DILATED" operator="dilate" radius="2"></feMorphology>                <feFlood flood-color="#32DFEC" flood-opacity="1" result="PINK"></feFlood>        <feComposite in="PINK" in2="DILATED" operator="in" result="OUTLINE"></feComposite>        <feMerge>            <feMergeNode in="OUTLINE"></feMergeNode>            <feMergeNode in="SourceGraphic"></feMergeNode>        </feMerge>    </filter>    <filter id="hover" height="200%">        <feMorphology in="SourceAlpha" result="DILATED" operator="dilate" radius="2"></feMorphology>                <feFlood flood-color="#ff0000" flood-opacity="0.5" result="PINK"></feFlood>        <feComposite in="PINK" in2="DILATED" operator="in" result="OUTLINE"></feComposite>        <feMerge>            <feMergeNode in="OUTLINE"></feMergeNode>            <feMergeNode in="SourceGraphic"></feMergeNode>        </feMerge>            <feColorMatrix type="matrix" values="0   0   0   0   0                0   1   0   0   0                0   0   0   0   0                0   0   0   1   0 "></feColorMatrix>    </filter></defs></svg>